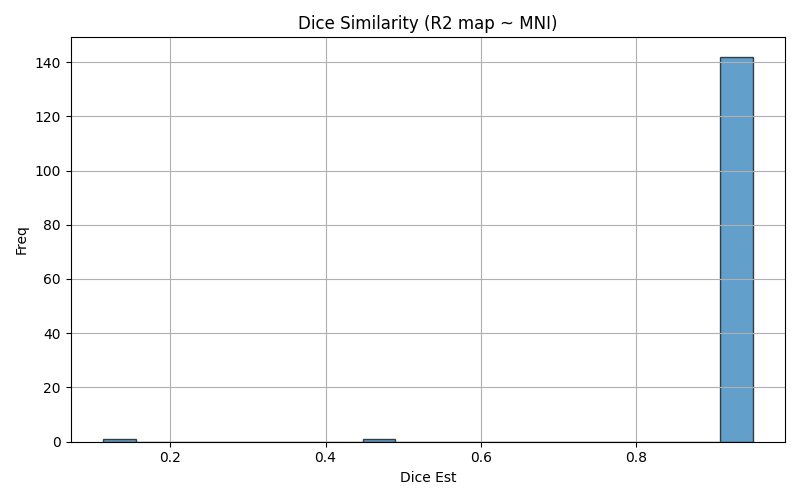

Source data for this figure (header and first rows):
img1	img2	dice	voxinmask	voxoutmask	ratio_inoutmask
sub-07_ses-mri_run-5	mni152	0.9403	91.9	8.101	11.34
sub-05_ses-mri_run-2	mni152	0.9346	91.57	8.432	10.86
sub-15_ses-mri_run-3	mni152	0.9305	88.38	11.62	7.608
sub-04_ses-mri_run-2	mni152	0.9332	91.65	8.345	10.98
sub-05_ses-mri_run-9	mni152	0.9398	91.8	8.196	11.2
sub-09_ses-mri_run-5	mni152	0.934	90.54	9.457	9.574
sub-04_ses-mri_run-7	mni152	0.9302	91.31	8.69	10.51
sub-07_ses-mri_run-6	mni152	0.938	91.86	8.144	11.28
sub-15_ses-mri_run-7	mni152	0.9291	88.07	11.93	7.38
sub-06_ses-mri_run-4	mni152	0.9398	91.8	8.203	11.19
sub-16_ses-mri_run-2	mni152	0.9317	88.72	11.28	7.866
sub-12_ses-mri_run-4	mni152	0.9336	90.22	9.78	9.225
sub-04_ses-mri_run-6	mni152	0.9333	91.68	8.32	11.02
sub-01_ses-mri_run-6	mni152	0.939	91.8	8.2	11.2
sub-13_ses-mri_run-3	mni152	0.9386	92.02	7.982	11.53
sub-07_ses-mri_run-8	mni152	0.9406	92.04	7.957	11.57
sub-07_ses-mri_run-3	mni152	0.9381	91.98	8.021	11.47
sub-03_ses-mri_run-1	mni152	0.9327	91.89	8.11	11.33
sub-15_ses-mri_run-1	mni152	0.9296	88.61	11.39	7.781
sub-08_ses-mri_run-8	mni152	0.9489	92.31	7.688	12.01
sub-14_ses-mri_run-1	mni152	0.939	92	8.002	11.5
sub-11_ses-mri_run-3	mni152	0.9421	92.03	7.966	11.55
sub-12_ses-mri_run-9	mni152	0.9383	90.98	9.017	10.09
sub-16_ses-mri_run-4	mni152	0.9344	89.25	10.75	8.3
sub-01_ses-mri_run-5	mni152	0.9393	91.5	8.495	10.77
sub-15_ses-mri_run-6	mni152	0.9283	88.53	11.47	7.718
sub-06_ses-mri_run-6	mni152	0.9378	91.13	8.867	10.28
sub-02_ses-mri_run-6	mni152	0.9346	90.13	9.868	9.134
sub-04_ses-mri_run-5	mni152	0.9351	92.07	7.931	11.61
sub-05_ses-mri_run-7	mni152	0.9402	92.07	7.93	11.61
sub-12_ses-mri_run-8	mni152	0.9366	90.22	9.778	9.227
sub-02_ses-mri_run-3	mni152	0.9352	90.23	9.771	9.234
sub-08_ses-mri_run-6	mni152	0.9463	91.75	8.249	11.12
sub-02_ses-mri_run-4	mni152	0.9342	89.77	10.23	8.776
sub-10_ses-mri_run-7	mni152	0.9336	91.53	8.465	10.81
sub-01_ses-mri_run-2	mni152	0.9388	91.92	8.085	11.37
sub-09_ses-mri_run-8	mni152	0.9356	90.29	9.71	9.299
sub-14_ses-mri_run-2	mni152	0.9402	91.99	8.008	11.49
sub-08_ses-mri_run-9	mni152	0.9497	92.68	7.323	12.66
sub-11_ses-mri_run-5	mni152	0.9424	91.96	8.041	11.44
sub-09_ses-mri_run-4	mni152	0.9327	90.84	9.155	9.923
sub-13_ses-mri_run-2	mni152	0.9399	92.44	7.563	12.22
sub-05_ses-mri_run-4	mni152	0.9373	91.37	8.634	10.58
sub-16_ses-mri_run-7	mni152	0.9348	89.59	10.41	8.604
sub-05_ses-mri_run-3	mni152	0.9376	91.43	8.567	10.67
sub-15_ses-mri_run-8	mni152	0.9301	88.79	11.21	7.919
sub-14_ses-mri_run-8	mni152	0.9443	91.7	8.296	11.05
sub-16_ses-mri_run-8	mni152	0.9326	89.34	10.66	8.379
sub-10_ses-mri_run-6	mni152	0.9334	91.62	8.384	10.93
sub-11_ses-mri_run-7	mni152	0.9451	92.53	7.468	12.39
sub-05_ses-mri_run-5	mni152	0.9367	91.63	8.371	10.95
sub-10_ses-mri_run-1	mni152	0.9331	91.13	8.868	10.28
sub-06_ses-mri_run-9	mni152	0.9404	91.66	8.34	10.99
sub-11_ses-mri_run-2	mni152	0.9422	91.9	8.098	11.35
sub-09_ses-mri_run-9	mni152	0.9364	91.48	8.516	10.74
sub-06_ses-mri_run-3	mni152	0.937	91.3	8.703	10.49
sub-08_ses-mri_run-5	mni152	0.9485	92.32	7.681	12.02
sub-01_ses-mri_run-3	mni152	0.9394	91.56	8.441	10.85
sub-14_ses-mri_run-5	mni152	0.9413	92.49	7.508	12.32
sub-11_ses-mri_run-8	mni152	0.9444	92.67	7.331	12.64
... 84 more rows
